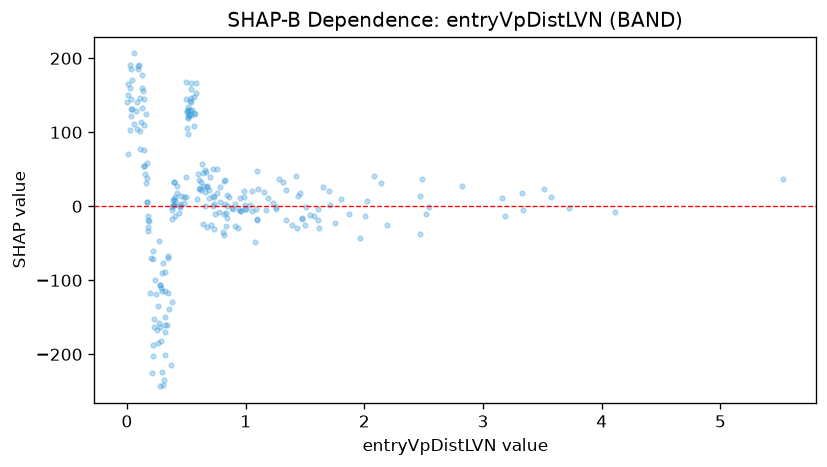

The file beside this chart, header and first rows:
feature_value, shap_value
3.338, -5.567
0.691, 10.81
0.274, -157.3
0.126, 160.4
1.311, 33.21
0.093, 189.7
2.08, 40.8
0.401, 6.66
0.391, 8.663
0.733, -31.28
0.846, 0.5999
2.188, -25.03
0.344, -69.41
0.192, -117.3
0.302, -77.18
4.115, -8.078
1.477, -15.31
0.604, 35.15
1.258, -0.5033
1.512, -0.4404
1.713, 2.138
1.172, -4.951
0.42, 18.21
0.512, 130.6
0.745, -10.95
0.13, 132.5
0.17, 58.62
0.575, 124.4
0.833, -26.62
0.783, 5.812
1.962, -42.63
2.468, -36.88
0.515, 119.8
0.298, -114
0.939, -29.92
1.395, -25.93
1.874, -11.06
0.696, 40.16
2.519, -9.797
0.536, 158.4
0.58, 152.7
0.031, 131
0.511, 133.7
1.473, -17.09
0.91, 3.435
0.222, -186.9
0.828, 35.25
0.219, -71.8
1.038, 1.711
0.207, -69.27
1.002, -3.796
0.404, 12.98
0.139, 156
0.423, 27.63
0.159, 31.77
0.847, -15.39
0.142, 110.1
1.62, -29.23
0.264, -135
0.083, 140.7
... 197 more rows
